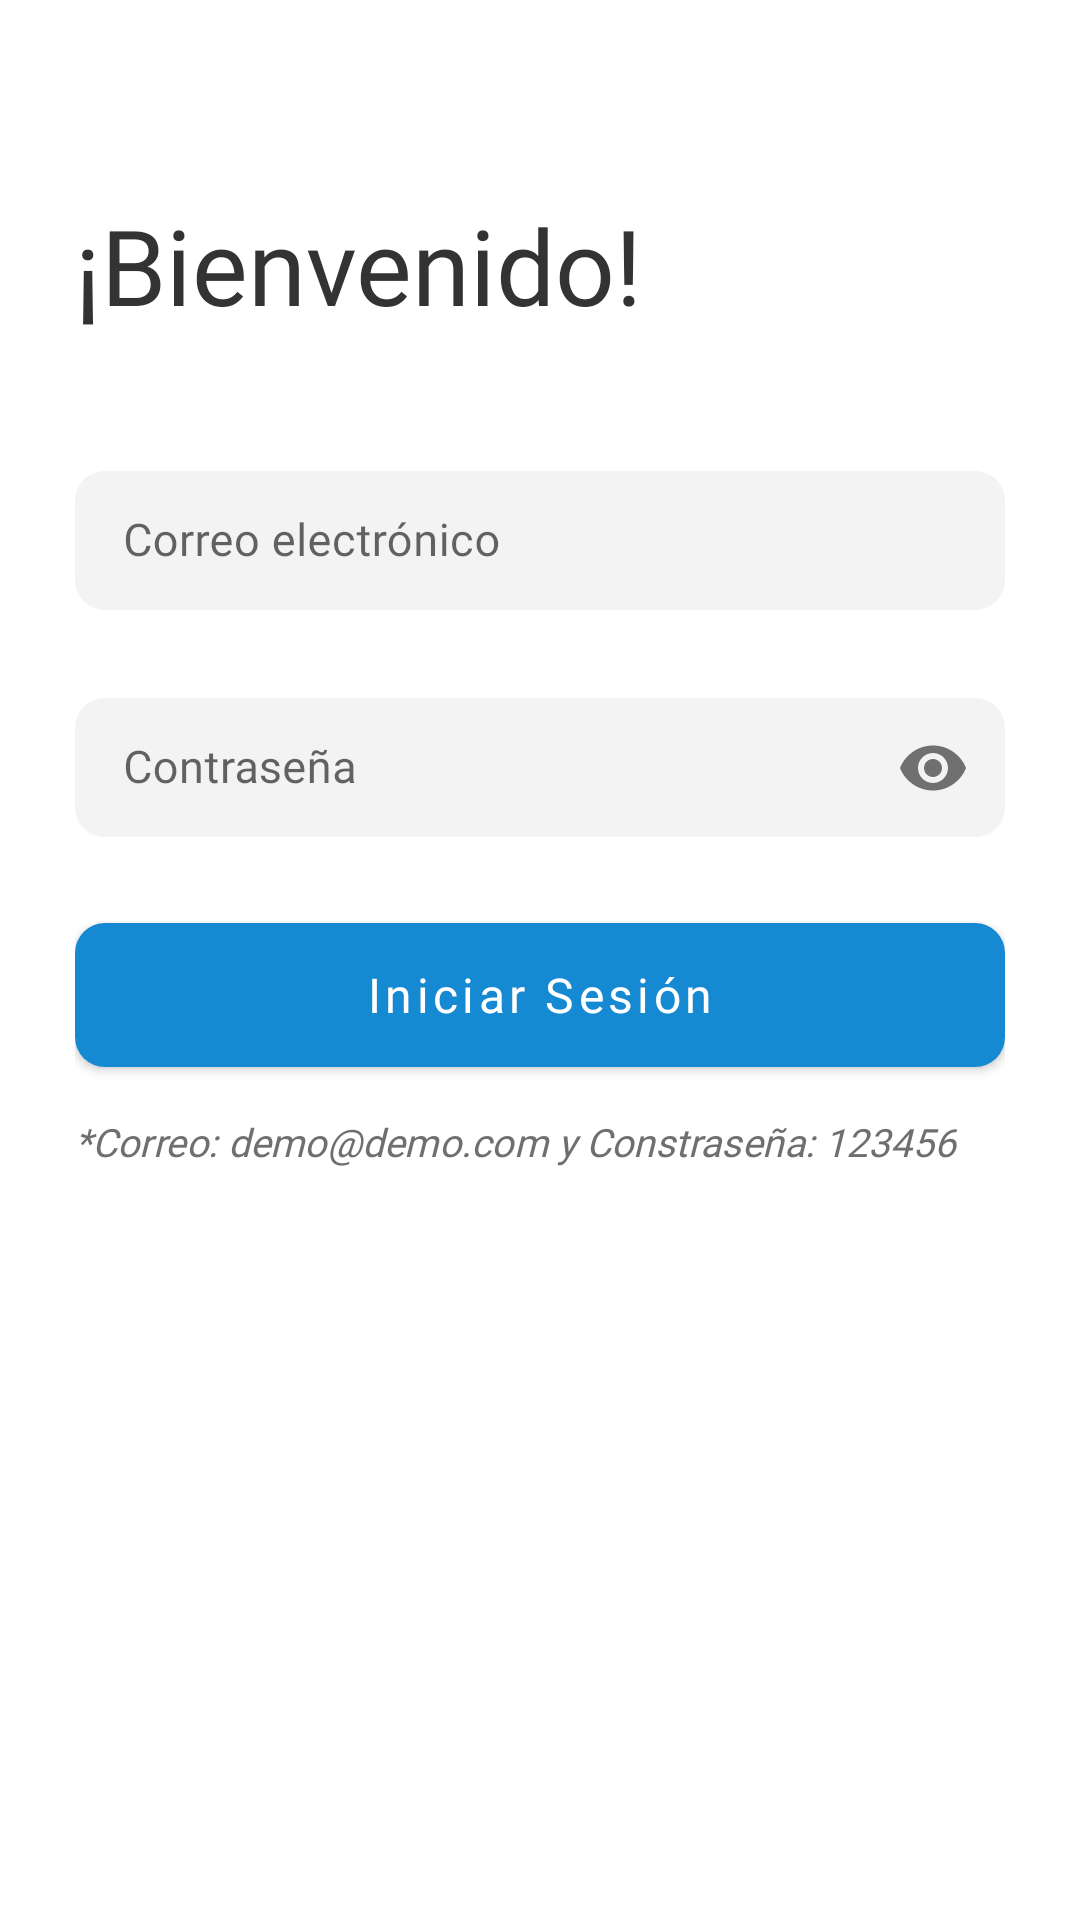

The Android layout XML behind this screen, and the referenced resources:
<!-- AndroidManifest.xml: application theme Theme.Testlogin -->
<!-- res/layout/fragment_login.xml -->
<?xml version="1.0" encoding="utf-8"?>
<layout xmlns:android="http://schemas.android.com/apk/res/android"
    xmlns:tools="http://schemas.android.com/tools"
    xmlns:app="http://schemas.android.com/apk/res-auto"
    tools:context=".ui.login.LoginFragment">

    <androidx.constraintlayout.widget.ConstraintLayout
        android:layout_width="match_parent"
        android:layout_height="match_parent">

        <LinearLayout
            android:layout_width="match_parent"
            android:layout_height="wrap_content"
            app:layout_constraintTop_toTopOf="parent"
            app:layout_constraintStart_toStartOf="parent"
            app:layout_constraintEnd_toEndOf="parent"
            android:orientation="vertical"
            android:layout_margin="25dp">

            <TextView
                android:layout_width="match_parent"
                android:layout_height="match_parent"
                android:text="@string/welcome"
                android:fontFamily="@font/poppins_medium"
                android:textSize="35sp"
                android:textAlignment="textStart"
                android:textColor="@color/title"
                android:layout_marginTop="40dp"
                android:layout_marginBottom="40dp" />

            <TextView
                android:id="@+id/message"
                android:layout_width="match_parent"
                android:layout_height="wrap_content"
                android:fontFamily="@font/poppins_regular"
                android:textSize="15sp"
                android:textColor="@color/error"
                android:layout_marginBottom="10dp"
                android:visibility="gone"/>

            <com.google.android.material.textfield.TextInputLayout
                android:layout_width="match_parent"
                android:layout_height="@dimen/input_size"
                android:hint="@string/email"
                style="@style/EditTextInputLayoutStyle"
                android:layout_marginBottom="@dimen/input_margin_bottom">

                <com.google.android.material.textfield.TextInputEditText
                    android:id="@+id/email"
                    android:layout_width="match_parent"
                    android:layout_height="wrap_content"
                    android:inputType="textEmailAddress"
                    style="@style/InputTextFont"/>

            </com.google.android.material.textfield.TextInputLayout>

            <com.google.android.material.textfield.TextInputLayout
                android:layout_width="match_parent"
                android:layout_height="@dimen/input_size"
                android:hint="@string/password"
                style="@style/EditTextInputLayoutStyle"
                app:passwordToggleEnabled="true"
                android:layout_marginBottom="@dimen/input_margin_bottom">

                <com.google.android.material.textfield.TextInputEditText
                    android:id="@+id/password"
                    android:layout_width="match_parent"
                    android:layout_height="wrap_content"
                    android:inputType="textPassword"
                    style="@style/InputTextFont"/>

            </com.google.android.material.textfield.TextInputLayout>

            <com.google.android.material.button.MaterialButton
                android:id="@+id/login"
                android:layout_width="match_parent"
                android:layout_height="@dimen/button_size"
                android:text="@string/login"
                android:textAllCaps="false"
                style="@style/ButtonStyle"/>

            <TextView
                android:layout_width="match_parent"
                android:layout_height="wrap_content"
                android:fontFamily="@font/poppins_regular"
                android:textSize="13sp"
                android:textColor="@color/input_hint"
                android:text="@string/instructions"
                android:textStyle="italic"
                android:layout_marginTop="10dp"/>

        </LinearLayout>

    </androidx.constraintlayout.widget.ConstraintLayout>
</layout>
<!-- resources referenced by this layout -->
<resources>
  <color name="error">#F33A3A</color>
  <color name="input_hint">#6F6F6F</color>
  <color name="title">#333333</color>
  <dimen name="button_size">60dp</dimen>
  <dimen name="input_margin_bottom">15dp</dimen>
  <dimen name="input_size">60dp</dimen>
  <string name="email">Correo electrónico</string>
  <string name="instructions">*Correo: demo@demo.com y Constraseña: 123456</string>
  <string name="login">Iniciar Sesión</string>
  <string name="password">Contraseña</string>
  <string name="welcome">¡Bienvenido!</string>
  <style name="ButtonStyle">
          <item name="backgroundTint">#1589D1</item>
          <item name="android:textColor">@android:color/white</item>
          <item name="android:fontFamily">@font/poppins_regular</item>
          <item name="android:textSize">16sp</item>
          <item name="shapeAppearanceOverlay">@style/ButtonShapeAppearance</item>
      </style>
  <style name="EditTextInputLayoutStyle" parent="Widget.MaterialComponents.TextInputLayout.OutlinedBox.Dense">
  
          <item name="boxBackgroundMode">outline</item>
          <item name="boxBackgroundColor">@color/input_background</item>
  
          <item name="boxStrokeWidth">0dp</item>
          <item name="boxStrokeWidthFocused">0dp</item>
  
          <item name="boxCornerRadiusTopStart">@dimen/input_corner_radius</item>
          <item name="boxCornerRadiusTopEnd">@dimen/input_corner_radius</item>
          <item name="boxCornerRadiusBottomStart">@dimen/input_corner_radius</item>
          <item name="boxCornerRadiusBottomEnd">@dimen/input_corner_radius</item>
  
          <item name="hintTextColor">@color/input_hint</item>
          <item name="endIconTint">?attr/colorOnSurface</item>
      </style>
  <style name="InputTextFont">
          <item name="android:textColor">@color/title</item>
          <item name="android:textSize">@dimen/input_text_size</item>
          <item name="android:fontFamily">@font/poppins_regular</item>
      </style>
  <style name="Theme.Testlogin" parent="Theme.MaterialComponents.DayNight.NoActionBar">
          
          <item name="colorPrimary">@color/purple_500</item>
          <item name="colorPrimaryVariant">@color/purple_700</item>
          <item name="colorOnPrimary">@color/white</item>
          
          <item name="colorSecondary">@color/teal_200</item>
          <item name="colorSecondaryVariant">@color/teal_700</item>
          <item name="colorOnSecondary">@color/black</item>
  
          
          <item name="android:statusBarColor" tools:targetApi="l">?attr/colorPrimaryVariant</item>
          
      </style>
  <style name="ButtonShapeAppearance">
          <item name="cornerFamily">rounded</item>
          <item name="cornerSizeTopLeft">@dimen/input_corner_radius</item>
          <item name="cornerSizeTopRight">@dimen/input_corner_radius</item>
          <item name="cornerSizeBottomLeft">@dimen/input_corner_radius</item>
          <item name="cornerSizeBottomRight">@dimen/input_corner_radius</item>
      </style>
  <color name="input_background">#F3F3F3</color>
  <dimen name="input_corner_radius">10dp</dimen>
  <dimen name="input_text_size">15sp</dimen>
  <color name="purple_500">#FF6200EE</color>
  <color name="purple_700">#FF3700B3</color>
  <color name="white">#FFFFFFFF</color>
  <color name="teal_200">#FF03DAC5</color>
  <color name="teal_700">#FF018786</color>
  <color name="black">#FF000000</color>
</resources>
